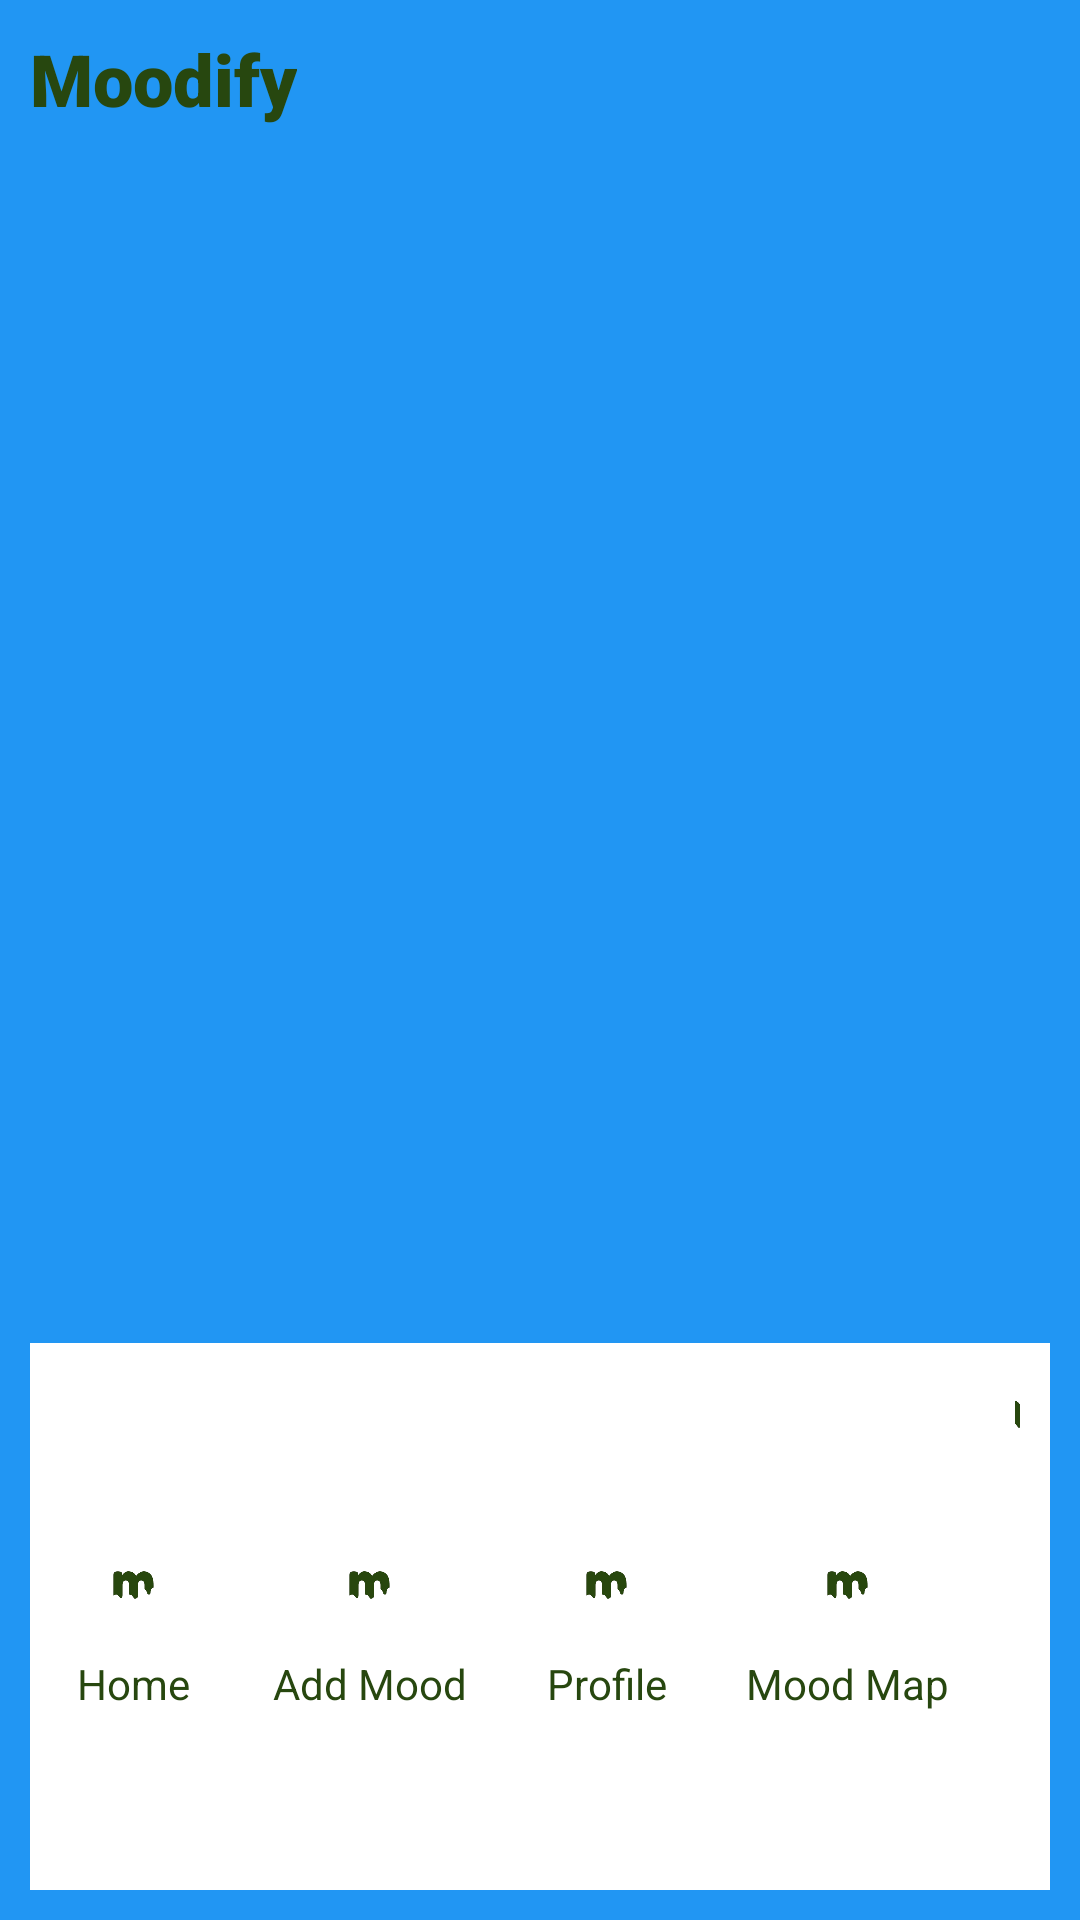

The Android layout XML behind this screen, and the referenced resources:
<!-- AndroidManifest.xml: application theme Theme.NullPointersApp -->
<!-- res/layout/navbar.xml -->
<androidx.constraintlayout.widget.ConstraintLayout
xmlns:android="http://schemas.android.com/apk/res/android"
    xmlns:app="http://schemas.android.com/apk/res-auto"
    xmlns:tools="http://schemas.android.com/tools"
    android:layout_width="match_parent"
android:layout_height="wrap_content"
android:orientation="vertical"
android:background="#2196F3"
android:padding="10dp"
android:gravity="center">


    <TextView
        android:id="@+id/tvMoodifyLogoText"
        android:layout_width="wrap_content"
        android:layout_height="wrap_content"
        android:fontFamily="sans-serif-black"
        android:text="Moodify"
        android:textColor="@color/textColor"
        android:textSize="24sp"
        app:layout_constraintBottom_toBottomOf="parent"
        app:layout_constraintEnd_toEndOf="parent"
        app:layout_constraintHorizontal_bias="0.0"
        app:layout_constraintStart_toStartOf="parent"
        app:layout_constraintTop_toTopOf="parent"
        app:layout_constraintVertical_bias="0.0" />

    <LinearLayout
        android:layout_width="match_parent"
        android:layout_height="wrap_content"
        android:layout_marginTop="30dp"
        android:background="@color/white"
        android:gravity="center"
        android:orientation="horizontal"
        android:padding="0dp"
        app:layout_constraintBottom_toBottomOf="parent"
        app:layout_constraintEnd_toEndOf="parent"
        app:layout_constraintStart_toStartOf="parent"
        app:layout_constraintTop_toTopOf="parent"
        app:layout_constraintVertical_bias="1.0">

        <LinearLayout
            android:id="@+id/btnHomeLayout"
            android:layout_width="wrap_content"
            android:layout_height="wrap_content"
            android:layout_marginStart="10dp"
            android:layout_marginEnd="10dp"
            android:gravity="center"
            android:orientation="vertical"
            android:padding="2dp">

            <ImageView
                android:id="@+id/imgHomeButton"
                android:layout_width="45dp"
                android:layout_height="45dp"
                android:background="@android:color/transparent"
                android:contentDescription="Home"
                android:src="@drawable/moodify_logo" />

            <TextView
                android:layout_width="wrap_content"
                android:layout_height="wrap_content"
                android:fontFamily="sans-serif"
                android:gravity="center"
                android:text="Home"
                android:textColor="@color/textColor"
                android:textSize="14sp" />
        </LinearLayout>

        <LinearLayout
            android:id="@+id/btnAddMoodLayout"
            android:layout_width="wrap_content"
            android:layout_height="wrap_content"
            android:layout_marginStart="10dp"
            android:layout_marginEnd="10dp"
            android:gravity="center"
            android:orientation="vertical"
            android:padding="2dp">

            <ImageView
                android:id="@+id/imgAddMoodButton"
                android:layout_width="45dp"
                android:layout_height="45dp"
                android:background="@android:color/transparent"
                android:contentDescription="Add mood navbar button"
                android:src="@drawable/moodify_logo" />

            <TextView
                android:layout_width="wrap_content"
                android:layout_height="wrap_content"
                android:fontFamily="sans-serif"
                android:gravity="center"
                android:text="Add Mood"
                android:textColor="@color/textColor"
                android:textSize="14sp" />
        </LinearLayout>

        <LinearLayout
            android:id="@+id/btnProfileLayout"
            android:layout_width="wrap_content"
            android:layout_height="wrap_content"
            android:layout_marginStart="10dp"
            android:layout_marginEnd="10dp"
            android:gravity="center"
            android:orientation="vertical"
            android:padding="2dp">

            <ImageView
                android:id="@+id/imgProfileButton"
                android:layout_width="45dp"
                android:layout_height="45dp"
                android:background="@android:color/transparent"
                android:contentDescription="Navabar profile button"
                android:src="@drawable/moodify_logo" />

            <TextView
                android:layout_width="wrap_content"
                android:layout_height="wrap_content"
                android:fontFamily="sans-serif"
                android:gravity="center"
                android:text="Profile"
                android:textColor="@color/textColor"
                android:textSize="14sp" />
        </LinearLayout>

        <LinearLayout
            android:id="@+id/btnMoodMapLayout"
            android:layout_width="wrap_content"
            android:layout_height="wrap_content"
            android:layout_marginStart="10dp"
            android:layout_marginEnd="10dp"
            android:gravity="center"
            android:orientation="vertical"
            android:padding="2dp">

            <ImageView
                android:id="@+id/imgMoodMap"
                android:layout_width="45dp"
                android:layout_height="45dp"
                android:background="@android:color/transparent"
                android:contentDescription="Mood map navbar image"
                android:src="@drawable/moodify_logo" />

            <TextView
                android:layout_width="wrap_content"
                android:layout_height="wrap_content"
                android:fontFamily="sans-serif"
                android:gravity="center"
                android:text="Mood Map"
                android:textColor="@color/textColor"
                android:textSize="14sp" />
        </LinearLayout>

        <LinearLayout
            android:id="@+id/btnSettingsLayout"
            android:layout_width="wrap_content"
            android:layout_height="wrap_content"
            android:layout_marginStart="10dp"
            android:layout_marginEnd="10dp"
            android:gravity="center"
            android:orientation="vertical"
            android:padding="2dp">

            <ImageView
                android:id="@+id/imgSettings"
                android:layout_width="45dp"
                android:layout_height="45dp"
                android:background="@android:color/transparent"
                android:contentDescription="Settings navbar image"
                android:src="@drawable/moodify_logo" />

            <TextView
                android:layout_width="wrap_content"
                android:layout_height="wrap_content"
                android:fontFamily="sans-serif"
                android:gravity="center"
                android:text="Settings"
                android:textColor="@color/textColor"
                android:textSize="14sp" />
        </LinearLayout>

    </LinearLayout>

</androidx.constraintlayout.widget.ConstraintLayout>
<!-- resources referenced by this layout -->
<resources>
  <color name="textColor">#27470F</color>
  <color name="white">#FFFFFFFF</color>
  <!-- drawable moodify_logo: png bitmap (drawable, 18628 bytes) -->
  <style name="Theme.NullPointersApp" parent="Base.Theme.NullPointersApp" />
  <style name="Base.Theme.NullPointersApp" parent="Theme.Material3.DayNight.NoActionBar">
          
          
      </style>
</resources>
